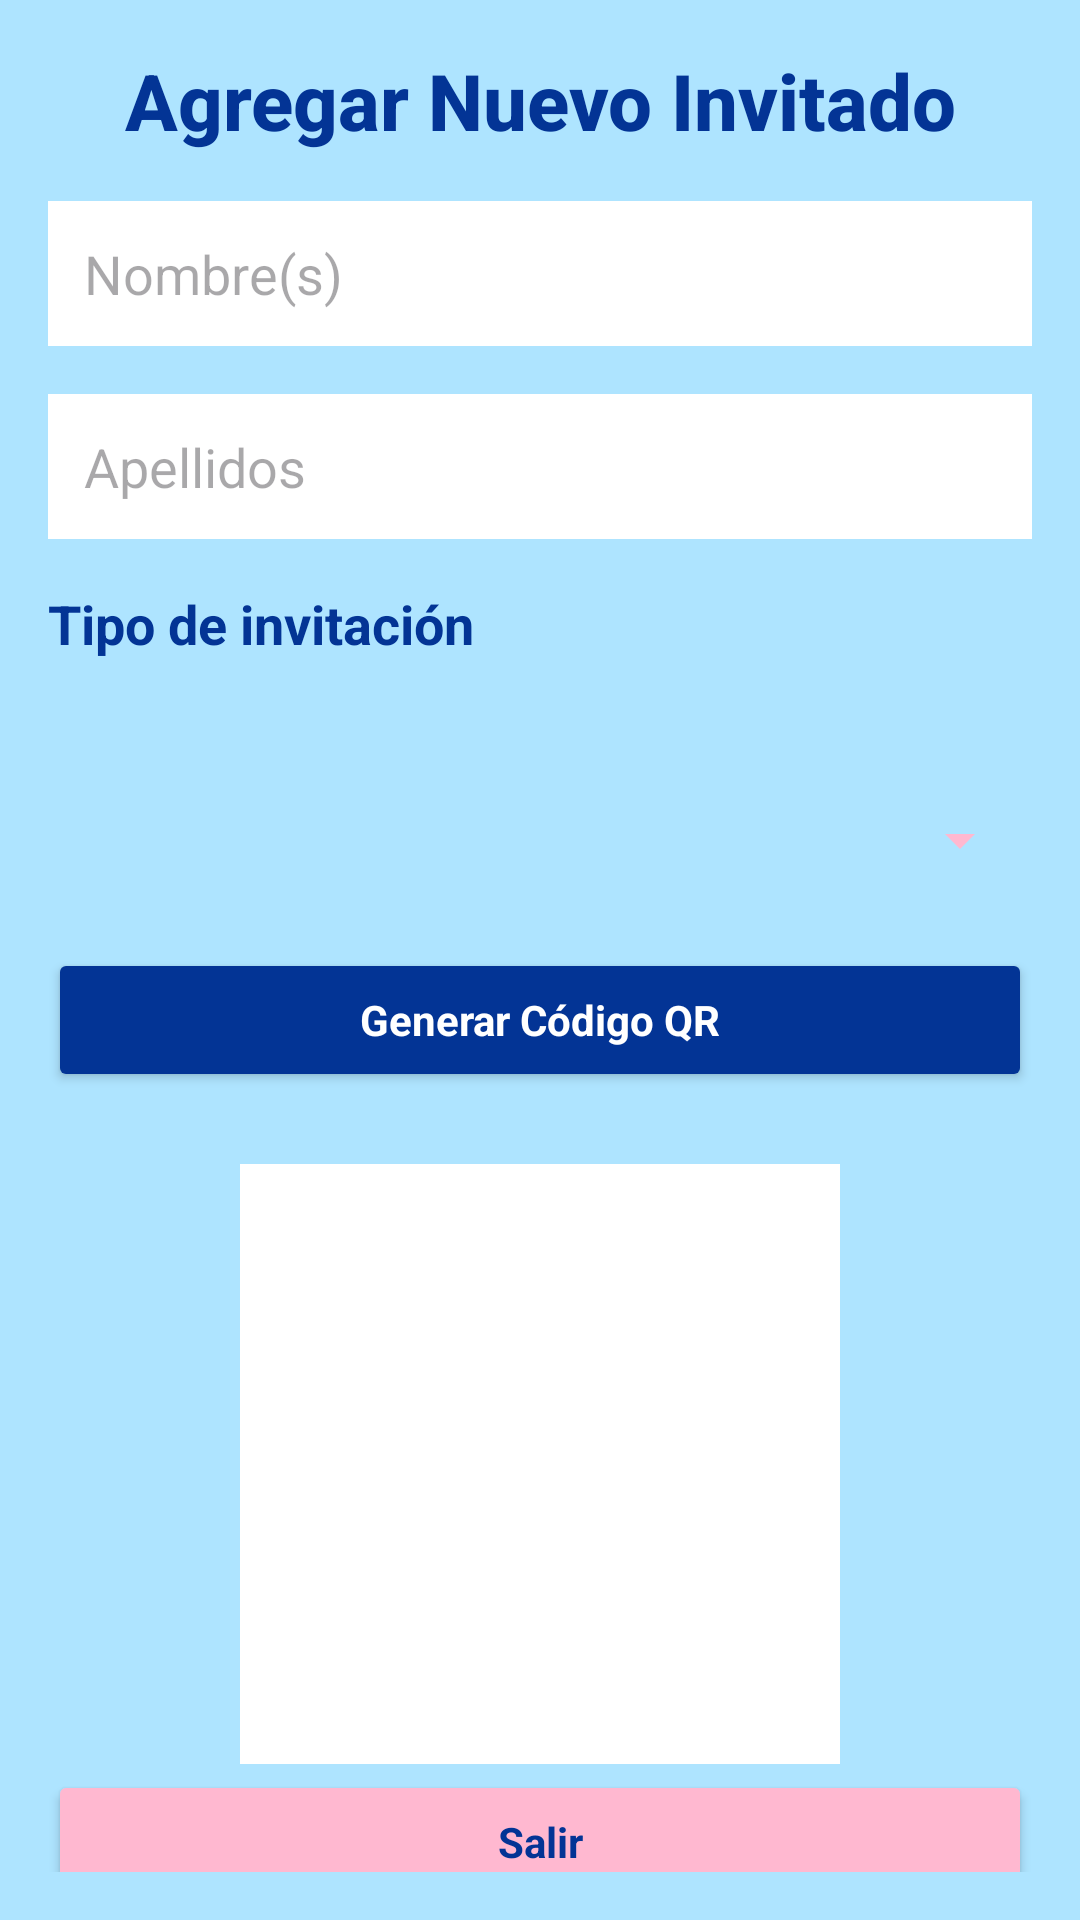

Android layout source for this screen:
<!-- AndroidManifest.xml: activity theme Theme.ResidenciaLasArboledas -->
<!-- res/layout/activity_codigoqr.xml -->
<?xml version="1.0" encoding="utf-8"?>
<androidx.constraintlayout.widget.ConstraintLayout
    xmlns:android="http://schemas.android.com/apk/res/android"
    xmlns:app="http://schemas.android.com/apk/res-auto"
    xmlns:tools="http://schemas.android.com/tools"
    android:layout_width="match_parent"
    android:layout_height="match_parent"
    android:background="#AEE4FF"
    android:padding="16dp"
    tools:context=".CodigoQrActivity">

    
    <TextView
        android:id="@+id/tv_form_title"
        android:layout_width="0dp"
        android:layout_height="wrap_content"
        android:text="@string/titulo"
        android:textSize="26sp"
        android:textColor="#033495"
        android:fontFamily="sans-serif-medium"
        android:textStyle="bold"
        android:gravity="center"
        app:layout_constraintTop_toTopOf="parent"
        app:layout_constraintStart_toStartOf="parent"
        app:layout_constraintEnd_toEndOf="parent"
        android:layout_marginBottom="16dp" />

    
    <EditText
        android:id="@+id/et_nombre"
        android:layout_width="0dp"
        android:layout_height="wrap_content"
        android:hint="@string/nombre_hint"
        android:inputType="textPersonName"
        android:backgroundTint="#FFFFFF"
        android:background="#FFFFFF"
        android:textColor="#033495"
        android:padding="12dp"
        app:layout_constraintTop_toBottomOf="@id/tv_form_title"
        app:layout_constraintStart_toStartOf="parent"
        app:layout_constraintEnd_toEndOf="parent"
        android:layout_marginTop="16dp" />

    
    <EditText
        android:id="@+id/et_apellidos"
        android:layout_width="0dp"
        android:layout_height="wrap_content"
        android:hint="@string/apellidos_hint"
        android:inputType="textPersonName"
        android:backgroundTint="#FFFFFF"
        android:background="#FFFFFF"
        android:textColor="#033495"
        android:padding="12dp"
        app:layout_constraintTop_toBottomOf="@id/et_nombre"
        app:layout_constraintStart_toStartOf="parent"
        app:layout_constraintEnd_toEndOf="parent"
        android:layout_marginTop="16dp" />

    
    <TextView
        android:id="@+id/label_tipo"
        android:layout_width="wrap_content"
        android:layout_height="wrap_content"
        android:text="@string/tipo_label"
        android:textColor="#033495"
        android:textSize="18sp"
        android:textStyle="bold"
        app:layout_constraintTop_toBottomOf="@id/et_apellidos"
        app:layout_constraintStart_toStartOf="parent"
        android:layout_marginTop="16dp" />

    
    <Spinner
        android:id="@+id/spinner_tipo_invitacion"
        android:layout_width="0dp"
        android:layout_height="wrap_content"
        android:layout_marginTop="48dp"
        android:backgroundTint="#FFB8D0"
        android:padding="12dp"
        android:scrollbarSize="12dp"
        app:layout_constraintEnd_toEndOf="parent"
        app:layout_constraintStart_toStartOf="parent"
        app:layout_constraintTop_toBottomOf="@id/label_tipo" />

    
    <Button
        android:id="@+id/btn_generar_qr"
        android:layout_width="0dp"
        android:layout_height="wrap_content"
        android:text="@string/btn_generar"
        android:textColor="#FFFFFF"
        android:backgroundTint="#033495"
        android:textAllCaps="false"
        android:textStyle="bold"
        android:fontFamily="sans-serif"
        android:padding="12dp"
        app:layout_constraintTop_toBottomOf="@id/spinner_tipo_invitacion"
        app:layout_constraintStart_toStartOf="parent"
        app:layout_constraintEnd_toEndOf="parent"
        android:layout_marginTop="24dp" />

    
    <ImageView
        android:id="@+id/qrImageView"
        android:layout_width="200dp"
        android:layout_height="200dp"
        android:contentDescription="@string/qr_description"
        android:background="#FFFFFF"
        app:layout_constraintTop_toBottomOf="@id/btn_generar_qr"
        app:layout_constraintStart_toStartOf="parent"
        app:layout_constraintEnd_toEndOf="parent"
        android:layout_marginTop="24dp" />

    
    <Button
        android:id="@+id/btn_salir"
        android:layout_width="0dp"
        android:layout_height="wrap_content"
        android:text="Salir"
        android:textColor="#033495"
        android:backgroundTint="#FFB8D0"
        android:textAllCaps="false"
        android:textStyle="bold"
        android:fontFamily="sans-serif"
        android:padding="12dp"
        android:layout_marginTop="24dp"
        android:layout_marginBottom="8dp"
        app:layout_constraintTop_toBottomOf="@id/qrImageView"
        app:layout_constraintStart_toStartOf="parent"
        app:layout_constraintEnd_toEndOf="parent"
        app:layout_constraintBottom_toBottomOf="parent" />

</androidx.constraintlayout.widget.ConstraintLayout>
<!-- resources referenced by this layout -->
<resources>
  <string name="apellidos_hint">Apellidos</string>
  <string name="btn_generar">Generar Código QR</string>
  <string name="nombre_hint">Nombre(s)</string>
  <string name="qr_description">Código QR generado</string>
  <string name="tipo_label">Tipo de invitación</string>
  <string name="titulo">Agregar Nuevo Invitado</string>
  <style name="Theme.ResidenciaLasArboledas" parent="Base.Theme.ResidenciaLasArboledas" />
  <style name="Base.Theme.ResidenciaLasArboledas" parent="Theme.Material3.DayNight.NoActionBar">
          
          
      </style>
</resources>
